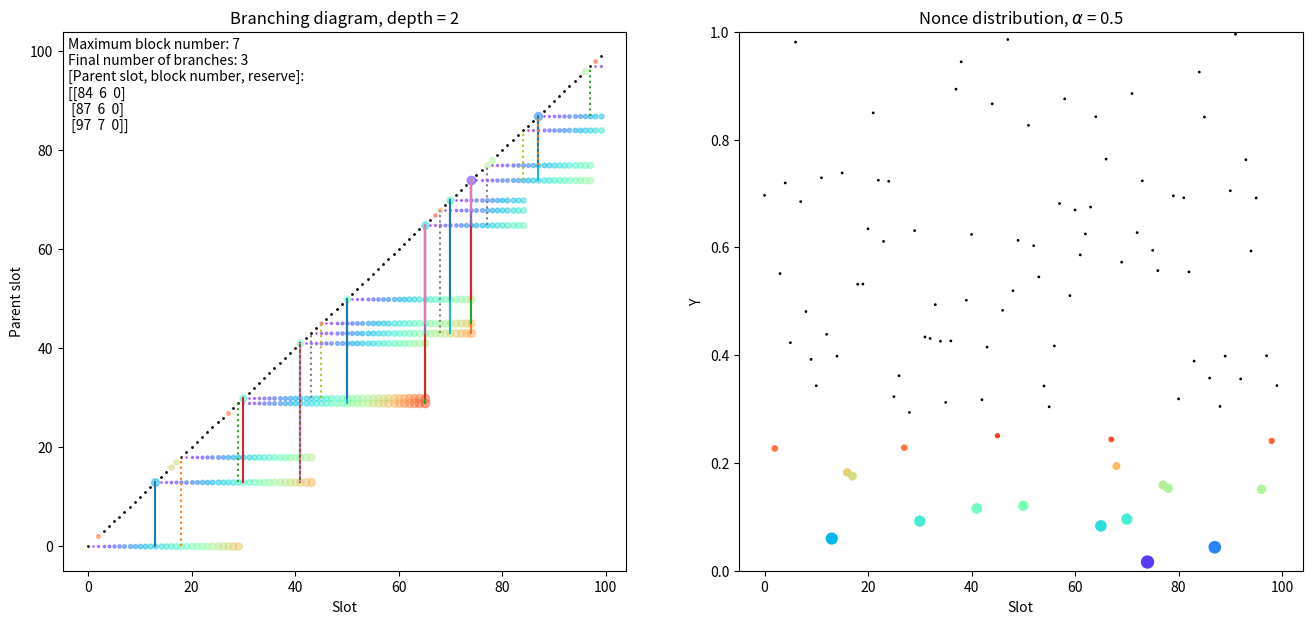

Recreate this plot in Python.
import numpy as np
import matplotlib.pyplot as plt
import matplotlib.cm as cm

# AMS 2021: Visualization of nothing-at-stake branching with local dynamic difficulty leader eligibility.
# Local difficulty adjustments are shown with tracer colors in the branching diagram (left).
# Adversarial pseudo-predictable nonces are shown in the nonce distribution (right).
# The pseudo-predictable nonces are super-imposed along the diagonal of the branching diagram.
# Vertical solid lines represent extensions, many extensions may overlap with random colors to show complexity.
# Automata are represented as branches (parent slot / block number pairs).
# Honest extensions assume 1-alpha resources split among each maximum length branch with distinct parent slots.

# Set seed for reproducibility
np.random.seed(123)

# Number of Slots
N = 100
# Slots
slots = np.arange(N)
# Adversarial nonces
ys = np.random.rand(N)
# Proportion of adversarial stake
alpha = 0.5
# Forging window
gamma = 40
# Slot gap
slot_gap = 0
# Snowplow amplitude
fa = 0.5
# Baseline difficulty
fb = 0.05
# Maximum difference between leading block number and viable branches
# branches with a gap greater than branchDepth are cut
# branchDepth = 6
# use challenger model, honest extensions
useChallenger = True
# calculate plots
makePlots = True


# Use a specified difficulty curve from txt
user_defined_curve = False

# User defined curve TODO add txt file input
l = 10
# difficulty_curve = np.sqrt(delta_axis)*0.01
# difficulty_curve = delta_axis*delta_axis*0.0005
# difficulty_curve = (signal.sawtooth(2 * np.pi * 0.1 * delta_axis) + 1.0) / 2.0
difficulty_curve = np.mod(np.arange(0, gamma + 1), l)/float(l-1)


# Difficulty curve
def f(delta):
    if delta <= slot_gap:
        return 0.0
    elif delta <= gamma:
        if user_defined_curve:
            return min(1.0, fa * difficulty_curve[delta])
        else:
            # default snowplow curve
            return min(1.0, fa * (float(delta - slot_gap)) / float(gamma - slot_gap))
    else:
        return fb


# Staking threshold       
def phi(d, a):
    return 1.0 - (1.0 - f(d)) ** a


# Nonce distribution plot area and colors
area = []
colors = []


# Generates the spectrum of colors for trails in branching diagram
def genSpectrum(g):
    if g > 0:
        spec = cm.rainbow(np.linspace(0, 1, g))
        spec = np.append(spec, [[0.0, 0.0, 0.0, 1.0]], axis=0)
        return spec
    else:
        return np.array([[1.0, 0.0, 0.0, 1.0], [0.0, 0.0, 0.0, 1.0]])


spectrum = genSpectrum(gamma)


def max_block_number(ys,branchDepth):
    if makePlots:
        # Tracer points for nothing-at-stake branching
        trails = np.zeros((N, N), dtype=int)
        fig = plt.figure(figsize=(16, 7))
        subPlotLeft = fig.add_subplot(121)
        subPlotRight = fig.add_subplot(122)
    leadingHonestBlockNumber = 0
    if useChallenger:
        # Empty string with genesis prefix
        # rows are branches, columns are parent slot / block number / reserve
        branches = np.zeros((1, 3), dtype=int)
        honestHeads = np.array([[0, 1.0 - alpha, 0]])
    else:
        # Empty string with genesis prefix
        # rows are branches, columns are parent slot / block number
        branches = np.zeros((1, 2), dtype=int)
    i = 0
    for y in ys:
        if makePlots:
            if gamma > 0:
                if y > phi(gamma, alpha):
                    area.append(1.0)
                    colors.append(spectrum[gamma])
                    subPlotLeft.scatter(slots[i], slots[i], s=1.0, c=spectrum[gamma].reshape(1, -1))
                else:
                    j = gamma
                    while y > phi(gamma - j, alpha):
                        j = j - 1
                    area.append(2.0 * j)
                    colors.append(spectrum[gamma - j])
                    subPlotLeft.scatter(slots[i], slots[i], s=j, c=spectrum[gamma - j].reshape(1, -1), alpha=0.5)
            else:
                if y > phi(1, alpha):
                    area.append(1.0)
                    colors.append(spectrum[1])
                    subPlotLeft.scatter(slots[i], slots[i], s=1.0, c=spectrum[1].reshape(1, -1))
                else:
                    area.append(25.0)
                    colors.append(spectrum[0])
                    subPlotLeft.scatter(slots[i], slots[i], s=25.0, c=spectrum[0].reshape(1, -1), alpha=0.5)
        newParents = []
        for branch in branches:
            oldParent = branch[0]
            if y < phi(slots[i] - branch[0], alpha):
                if useChallenger:
                    newParents.append([branch[0], branch[1], branch[2]])
                else:
                    newParents.append([branch[0], branch[1]])
                branch[0] = slots[i]
                branch[1] = branch[1] + 1
                if useChallenger:
                    branch[2] = branch[2] + 1
                if makePlots:
                    subPlotLeft.plot([slots[i], slots[i]], [oldParent, slots[i]])
            if makePlots:
                if gamma > 0:
                    trails[oldParent, int(slots[i])] = int(min(slots[i] - oldParent, gamma + 1))
                else:
                    trails[oldParent, int(slots[i])] = int(slots[i] - oldParent)
        if useChallenger:
            def honestTest(hbn):
                out = hbn
                for head in honestHeads:
                    if np.random.uniform(0.0, 1.0) < phi(slots[i] - head[0], head[1]):
                        newParents.append([slots[i], int(head[2] + 1), 0])
                        out = max(hbn, int(head[2] + 1))
                        if makePlots:
                            subPlotLeft.plot([slots[i], slots[i]], [head[0], slots[i]],':')
                return out
            challengerNumber = honestTest(leadingHonestBlockNumber)
            if challengerNumber > leadingHonestBlockNumber:
                leadingHonestBlockNumber = maxBlockNumber
                newHeads = []
                for branch in branches:
                    if branch[1] == leadingHonestBlockNumber:
                        newHeads.append(branch)
                honestHeads = np.empty([1, 3])
                for newHead in newHeads:
                    honestHeads = np.vstack([honestHeads, [newHead[0], (1.0 - alpha) / len(newHeads), newHead[1]]])
        for entry in newParents:
            branches = np.vstack([branches, entry])
        branches = np.unique(branches, axis=0)
        slotSet = set()
        for branch in branches:
            slotSet.add(branch[0])
        branchMaxBlockNumber = {x: -1 for x in slotSet}
        if useChallenger:
            branchReserve = {x: -1 for x in slotSet}
        maxBlockNumber = 0
        for slot in slotSet:
            for entry in branches:
                if entry[0] == slot:
                    if entry[1] > branchMaxBlockNumber[slot]:
                        if useChallenger:
                            branchReserve[slot] = entry[2]
                        branchMaxBlockNumber[slot] = entry[1]
                        maxBlockNumber = max(maxBlockNumber, branchMaxBlockNumber[slot])
        if useChallenger:
            def addReserve(b):
                return np.concatenate((np.asarray(b),[branchReserve[b[0]]]),axis=0)
            branches = np.array(list(map(addReserve,list(filter(lambda x: maxBlockNumber - x[1] < branchDepth,list(branchMaxBlockNumber.items()))))))
        else:
            branches = np.array(list(filter(lambda x: maxBlockNumber - x[1] < branchDepth,list(branchMaxBlockNumber.items()))))
        branches = branches[np.argsort(branches[:, 1])]
        i = i + 1

    # Plot the tracer points of all branches
    if makePlots:
        i = 0
        j = 0
        for n in np.arange(N):
            for m in np.arange(N):
                if gamma > 0:
                    if trails[i, j] < gamma + 1 and trails[i, j] > 0:
                        subPlotLeft.scatter(n, m, s=trails[i, j], c=spectrum[trails[i, j] - 1].reshape(1, -1), alpha=0.5)
                    if trails[i, j] > gamma:
                        subPlotLeft.scatter(n, m, s=int(gamma * fb / fa), c=spectrum[int(gamma * fb / fa)].reshape(1, -1),
                                            alpha=0.5)
                else:
                    if trails[i, j] > 0:
                        subPlotLeft.scatter(n, m, s=1.0, c=spectrum[1].reshape(1, -1), alpha=0.5)
                i = i + 1
            j = j + 1
            i = 0
        subPlotRight.scatter(slots, ys, s=area, c=colors)
        subPlotRight.set_xlabel("Slot")
        subPlotRight.set_ylabel("Y")
        subPlotRight.set_ylim([0.0, 1.0])
        subPlotRight.set_title("Nonce distribution, " + r'$\alpha$ = ' + str(alpha))

    maxL = 0
    numBranch = 0
    for branch in branches:
        maxL = max(branch[1], maxL)
        numBranch = numBranch + 1
    if useChallenger:
        hudStr = ("Maximum block number: " + str(maxL)) + ("\nFinal number of branches: " + str(numBranch)) + (
            "\n[Parent slot, block number, reserve]:\n") + str(branches)
    else:
        hudStr = ("Maximum block number: " + str(maxL)) + ("\nFinal number of branches: " + str(numBranch)) + (
            "\n[Parent slot, block number]:\n") + str(branches)
    if makePlots:
        subPlotLeft.text(0.01, 0.99, hudStr, ha='left', va='top', transform=subPlotLeft.transAxes)
        subPlotLeft.set_xlabel("Slot")
        subPlotLeft.set_ylabel("Parent slot")
        subPlotLeft.set_title("Branching diagram, depth = " + str(branchDepth))
        plt.show()
    else:
        print(hudStr)
    return maxBlockNumber


makePlots = True

notDone = False
seed = 1
print(seed)
max_block_number(ys, 2)
while notDone:
    if max_block_number(ys, 2) > max_block_number(ys, 1):
        notDone = False
        makePlots = True
        print(seed)
        max_block_number(ys, 2)
    else:
        seed = seed + 1
        np.random.seed(seed)
        ys = np.random.rand(N)

